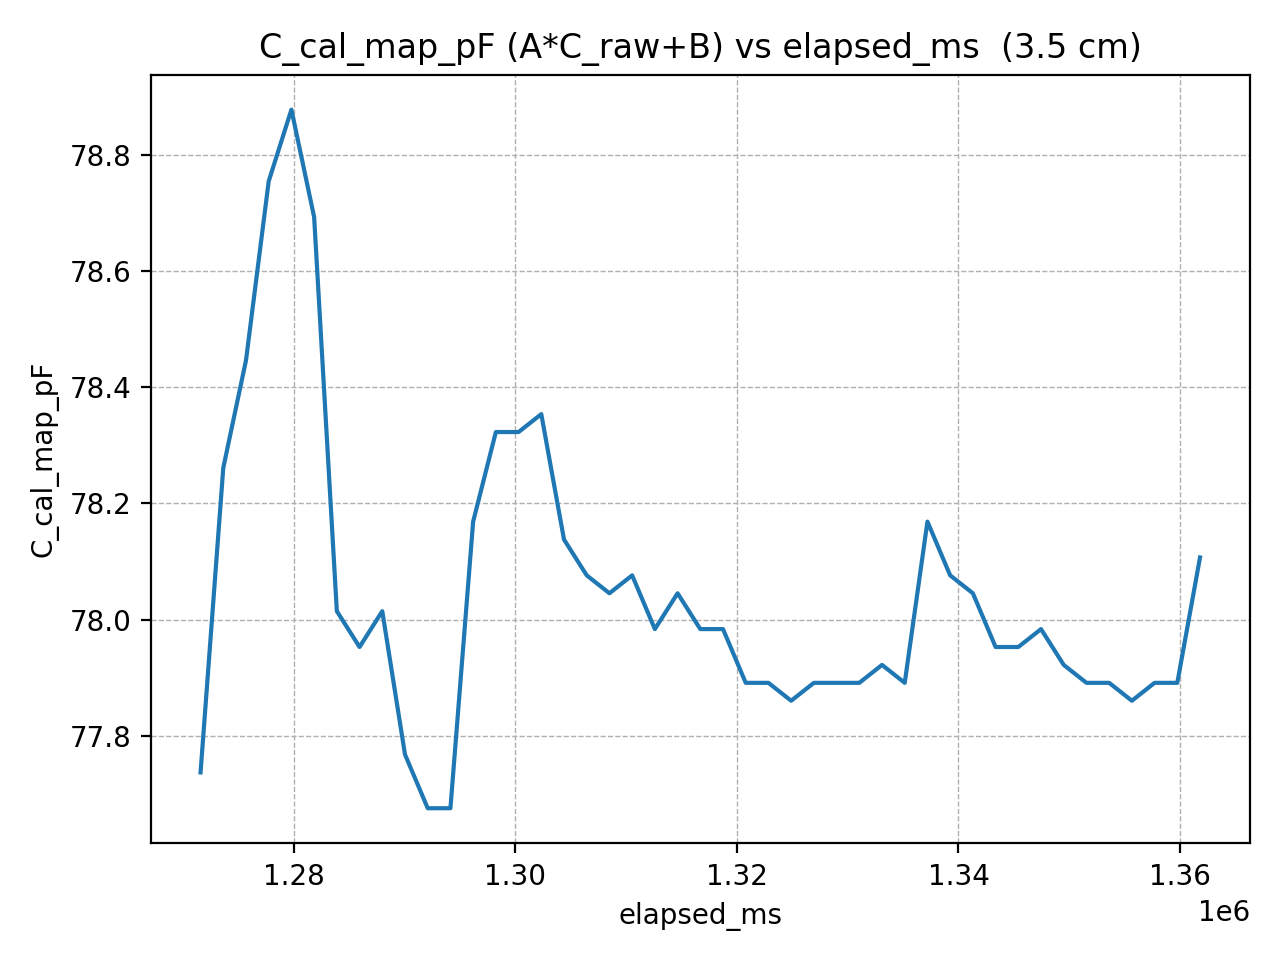

Values plotted in this chart, from the file beside it:
elapsed_ms, C_cal_map_pF
1271569, 77.74
1273620, 78.26
1275671, 78.45
1277722, 78.75
1279773, 78.88
1281824, 78.69
1283875, 78.01
1285926, 77.95
1287977, 78.01
1290028, 77.77
1292079, 77.68
1294130, 77.68
1296181, 78.17
1298232, 78.32
1300283, 78.32
1302334, 78.35
1304385, 78.14
1306436, 78.08
1308487, 78.05
1310538, 78.08
1312589, 77.98
1314640, 78.05
1316691, 77.98
1318742, 77.98
1320793, 77.89
1322844, 77.89
1324895, 77.86
1326946, 77.89
1328997, 77.89
1331048, 77.89
1333099, 77.92
1335150, 77.89
1337201, 78.17
1339252, 78.08
1341303, 78.05
1343354, 77.95
1345405, 77.95
1347456, 77.98
1349507, 77.92
1351558, 77.89
1353609, 77.89
1355660, 77.86
1357711, 77.89
1359762, 77.89
1361813, 78.11
